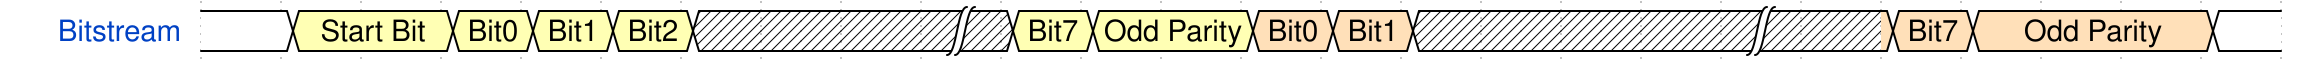

The timing diagram above was drawn with WaveDrom. Write its source.

{signal: [
  {name: 'Bitstream', wave: '=3.333x..|33.44x..,|444..=', data: ['', 'Start Bit', 'Bit0', 'Bit1', 'Bit2', 'Bit7', 'Odd Parity', 'Bit0', 'Bit1', 'Bit7', 'Odd Parity']},
]}
